Dataset: dataset-makanan (GitHub, robifirmnsyah/dataset-makanan). Classes: cilok, cimol, keripik, seblak.

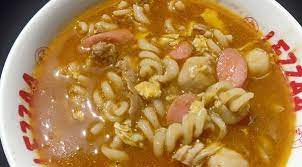
Label: seblak

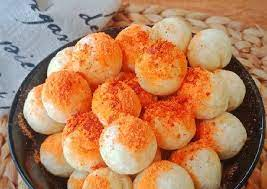
Label: cimol

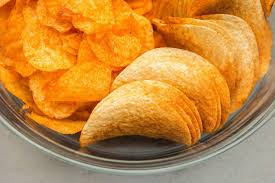
Label: keripik

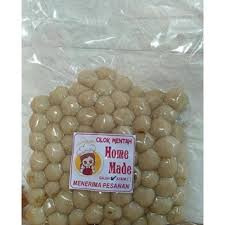
Label: cilok

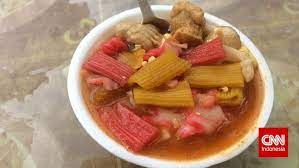
Label: seblak

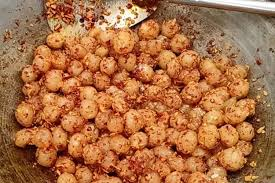
Label: cimol
